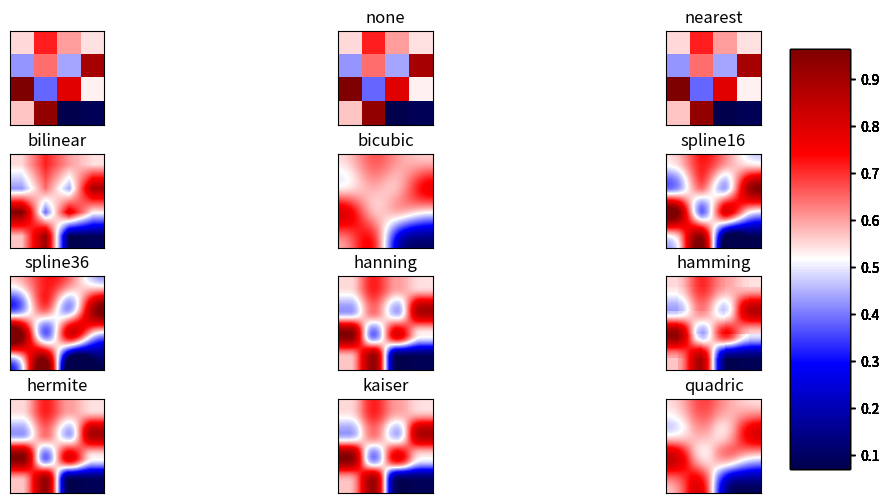

Source code (Python):
'''
Show all different interpolation methods for imshow
'''

import matplotlib.pyplot as plt
import numpy as np

# from the docs:

# If interpolation is None, default to rc image.interpolation. See also
# the filternorm and filterrad parameters. If interpolation is 'none', then
# no interpolation is performed on the Agg, ps and pdf backends. Other
# backends will fall back to 'nearest'.
#
# http://matplotlib.org/api/pyplot_api.html#matplotlib.pyplot.imshow

methods = [None, 'none', 'nearest', 'bilinear', 'bicubic', 'spline16',
           'spline36', 'hanning', 'hamming', 'hermite', 'kaiser', 'quadric',
           'catrom', 'gaussian', 'bessel', 'mitchell']

np.random.seed(0)
grid = np.random.rand(4, 4)

fig, axes = plt.subplots(4, 3, figsize=(12, 6),
                         subplot_kw={'xticks': [], 'yticks': []})


fig.subplots_adjust(hspace=0.3)#, wspace=0.05)

for ax, interp_method in zip(axes.flat, methods):
    img = ax.imshow(grid, interpolation=interp_method, cmap='seismic')
    #fig.colorbar(img, ticks=[-1, 0, 1])
    ax.set_title(interp_method)
    cbar_ax = fig.add_axes([0.85, 0.15, 0.05, 0.7])
    fig.colorbar(img, cax=cbar_ax)



plt.show()